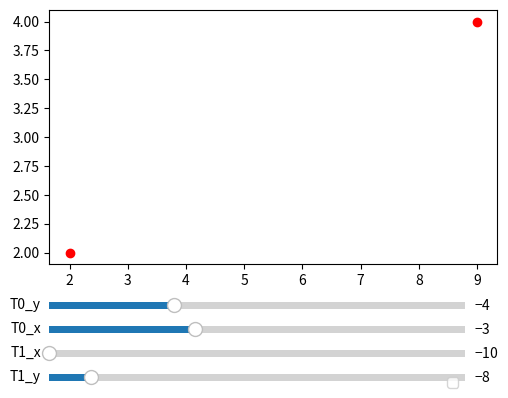

The matplotlib source for this figure:
import matplotlib.pyplot as plt
from matplotlib.widgets import Slider
import numpy as np

# Puntos de control
P0 = np.array([2, 2])
P1 = np.array([9, 4])
T0 = np.array([-3, -4])
T1 = np.array([-10, -8])

# Crear la figura
fig, ax = plt.subplots()
plt.subplots_adjust(left=0.2, bottom=0.35)

# Crear la curva de Hermite
t_values = np.linspace(0, 1, 500)

# Mostrar los puntos de control
plt.scatter([P0[0], P1[0]], [P0[1], P1[1],], c='red', marker='o', label='Puntos de control')

# Inicializar la línea de la curva (vacía)
line, = plt.plot([], [], label='Curva de Hermite', color='blue')

# Sliders para ajustar los vectores tangentes
axcolor = 'lightgoldenrodyellow'
ax_T0_x = plt.axes([0.2, 0.2, 0.65, 0.03], facecolor=axcolor)
ax_T0_y = plt.axes([0.2, 0.25, 0.65, 0.03], facecolor=axcolor)
ax_T1_x = plt.axes([0.2, 0.15, 0.65, 0.03], facecolor=axcolor)
ax_T1_y = plt.axes([0.2, 0.1, 0.65, 0.03], facecolor=axcolor)

s_T0_x = Slider(ax_T0_x, 'T0_x', -10, 10, valinit=T0[0])
s_T0_y = Slider(ax_T0_y, 'T0_y', -10, 10, valinit=T0[1])
s_T1_x = Slider(ax_T1_x, 'T1_x', -10, 10, valinit=T1[0])
s_T1_y = Slider(ax_T1_y, 'T1_y', -10, 10, valinit=T1[1])

# Función para actualizar la curva
def update(val):
    T0[0] = s_T0_x.val
    T0[1] = s_T0_y.val
    T1[0] = s_T1_x.val
    T1[1] = s_T1_y.val
    curve_points = [(2*t**3 - 3*t**2 + 1) * (P0) + (t**3 - 2*t**2 + t) * T0 + (-2*t**3 + 3*t**2) * (P1) + (t**3 - t**2) * T1 for t in t_values]
    x_curve, y_curve = zip(*curve_points)
    line.set_xdata(x_curve)
    line.set_ydata(y_curve)
    plt.draw()

s_T0_x.on_changed(update)
s_T0_y.on_changed(update)
s_T1_x.on_changed(update)
s_T1_y.on_changed(update)

plt.xlabel('Eje X')
plt.ylabel('Eje Y')
plt.grid()
plt.legend()
plt.show()

